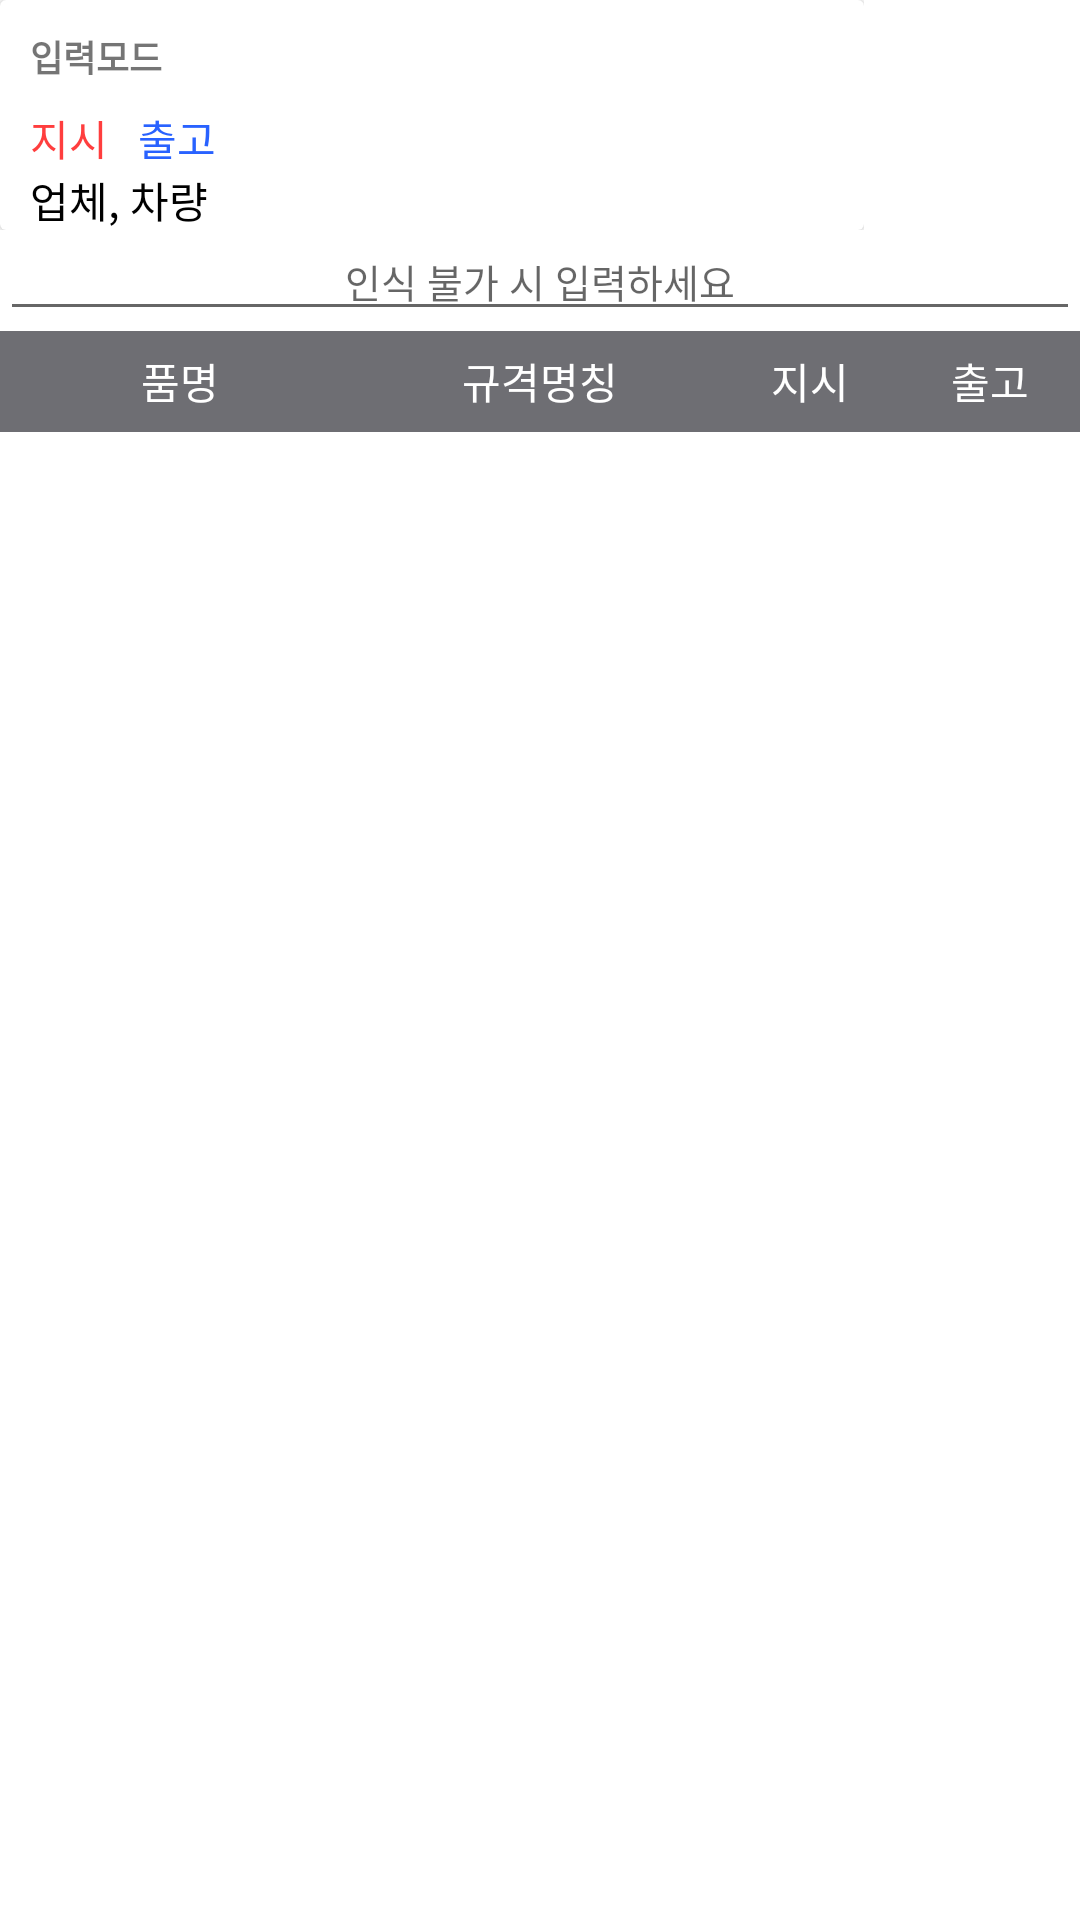

Android layout source for this screen:
<!-- AndroidManifest.xml: application theme AppTheme -->
<!-- res/layout/activity_stockout_new.xml -->
<?xml version="1.0" encoding="utf-8"?>
<LinearLayout xmlns:android="http://schemas.android.com/apk/res/android"
    xmlns:app="http://schemas.android.com/apk/res-auto"
    xmlns:tools="http://schemas.android.com/tools"
    android:layout_width="match_parent"
    android:layout_height="match_parent"
    android:orientation="vertical"
    android:weightSum="10">


    <LinearLayout
        android:id="@+id/layoutTop"
        android:layout_width="match_parent"
        android:layout_height="0dp"
        android:layout_weight="1.2"
        android:background="@drawable/borderline"
        android:gravity="center|left"
        android:orientation="horizontal"
        android:visibility="visible"
        app:layout_constraintStart_toStartOf="parent"
        app:layout_constraintTop_toTopOf="parent">

        <LinearLayout
            android:layout_width="match_parent"
            android:layout_height="match_parent"
            android:orientation="horizontal"
            android:weightSum="10">

            <LinearLayout
                android:layout_width="0dp"
                android:layout_height="wrap_content"
                android:layout_weight="8"
                android:orientation="horizontal">

                <androidx.cardview.widget.CardView
                    android:layout_width="match_parent"
                    android:layout_height="match_parent">

                    <LinearLayout
                        android:layout_width="match_parent"
                        android:layout_height="match_parent"
                        android:layout_marginLeft="10dp"
                        android:layout_marginTop="10dp"
                        android:orientation="vertical">

                        <LinearLayout
                            android:layout_width="wrap_content"
                            android:layout_height="wrap_content"
                            android:orientation="horizontal">

                            <TextView
                                android:id="@+id/txtMode"
                                android:layout_width="wrap_content"
                                android:layout_height="wrap_content"
                                android:layout_marginBottom="8dp"
                                android:text="입력모드"
                                android:textSize="12sp"
                                android:textStyle="bold" />

                        </LinearLayout>

                        <LinearLayout
                            android:layout_width="wrap_content"
                            android:layout_height="wrap_content"
                            android:orientation="horizontal">

                            <TextView
                                android:id="@+id/txtInstructQty"
                                android:layout_width="wrap_content"
                                android:layout_height="wrap_content"
                                android:text="지시"
                                android:textColor="#FF3E3E" />

                            <TextView
                                android:id="@+id/txtStockOutQty"
                                android:layout_width="wrap_content"
                                android:layout_height="wrap_content"
                                android:layout_marginLeft="10dp"
                                android:text="출고"
                                android:textColor="#2962FF"
                                android:textColorLink="#2962FF" />
                        </LinearLayout>

                        <TextView
                            android:id="@+id/txtInfo"
                            android:layout_width="wrap_content"
                            android:layout_height="wrap_content"
                            android:text="업체, 차량"
                            android:textColor="#000000" />

                    </LinearLayout>
                </androidx.cardview.widget.CardView>
            </LinearLayout>

            <LinearLayout
                android:layout_width="0dp"
                android:layout_height="match_parent"
                android:layout_weight="2"
                android:gravity="right"
                android:orientation="horizontal">

                <ImageView
                    android:id="@+id/imvQR"
                    android:layout_width="match_parent"
                    android:layout_height="match_parent"
                    android:adjustViewBounds="true"
                    android:onClick="mOnClick"
                    android:paddingTop="5dp"
                    android:paddingRight="5dp"
                    app:srcCompat="@drawable/baseline_qr_code_scanner_black_48dp" />
            </LinearLayout>

        </LinearLayout>
    </LinearLayout>

    <LinearLayout
        android:layout_width="match_parent"
        android:layout_height="0dp"
        android:layout_weight="8.8"
        android:background="@drawable/borderline"
        android:orientation="vertical"
        android:weightSum="10">

        <LinearLayout
            android:layout_width="match_parent"
            android:layout_height="0dp"
            android:layout_gravity="center"
            android:layout_weight="0.6"
            android:gravity="center_vertical"
            android:focusable="true"
            android:focusableInTouchMode="true"
            android:orientation="horizontal">

            <com.google.android.material.textfield.TextInputEditText
                android:id="@+id/edtScan"
                android:layout_width="match_parent"
                android:layout_height="wrap_content"
                android:gravity="center_horizontal"
                android:hint="인식 불가 시 입력하세요"
                android:inputType="number"
                android:imeOptions="actionDone"
                android:textSize="13sp" />
        </LinearLayout>

        <LinearLayout
            android:layout_width="match_parent"
            android:layout_height="0dp"
            android:layout_weight="0.6"
            android:background="#6E6E73"
            android:gravity="center_vertical"
            android:orientation="horizontal"
            android:weightSum="15">

            <TextView
                android:id="@+id/txtCoil"
                android:layout_width="0dp"
                android:layout_height="wrap_content"
                android:layout_weight="5"
                android:gravity="center"
                android:text="품명"
                android:textColor="#FFFFFF" />

            <TextView
                android:id="@+id/txtCoil4"
                android:layout_width="0dp"
                android:layout_height="wrap_content"
                android:layout_weight="5"
                android:gravity="center"
                android:text="규격명칭"
                android:textColor="#FFFFFF" />

            <TextView
                android:id="@+id/txtPart"
                android:layout_width="0dp"
                android:layout_height="wrap_content"
                android:layout_weight="2.5"
                android:gravity="center"
                android:text="지시"
                android:textColor="#FFFFFF" />

            <TextView
                android:id="@+id/txtQty"
                android:layout_width="0dp"
                android:layout_height="wrap_content"
                android:layout_weight="2.5"
                android:gravity="center"
                android:text="출고"
                android:textColor="#FFFFFF" />

        </LinearLayout>

        <ListView
            android:id="@+id/listViewStockOut"
            android:layout_width="match_parent"
            android:layout_height="0dp"
            android:layout_weight="8.8" />

    </LinearLayout>

</LinearLayout>
<!-- resources referenced by this layout -->
<resources>
  <style name="AppTheme" parent="Theme.MaterialComponents.Light">
          
          <item name="colorPrimary">@color/colorPrimary</item>
          <item name="colorPrimaryDark">@color/colorPrimaryDark</item>
          <item name="colorAccent">@color/colorAccent</item>
          <item name="windowNoTitle">true</item>
      </style>
  <color name="colorPrimary">#00445B</color>
  <color name="colorPrimaryDark">#00445B</color>
  <color name="colorAccent">#007CB0</color>
</resources>
